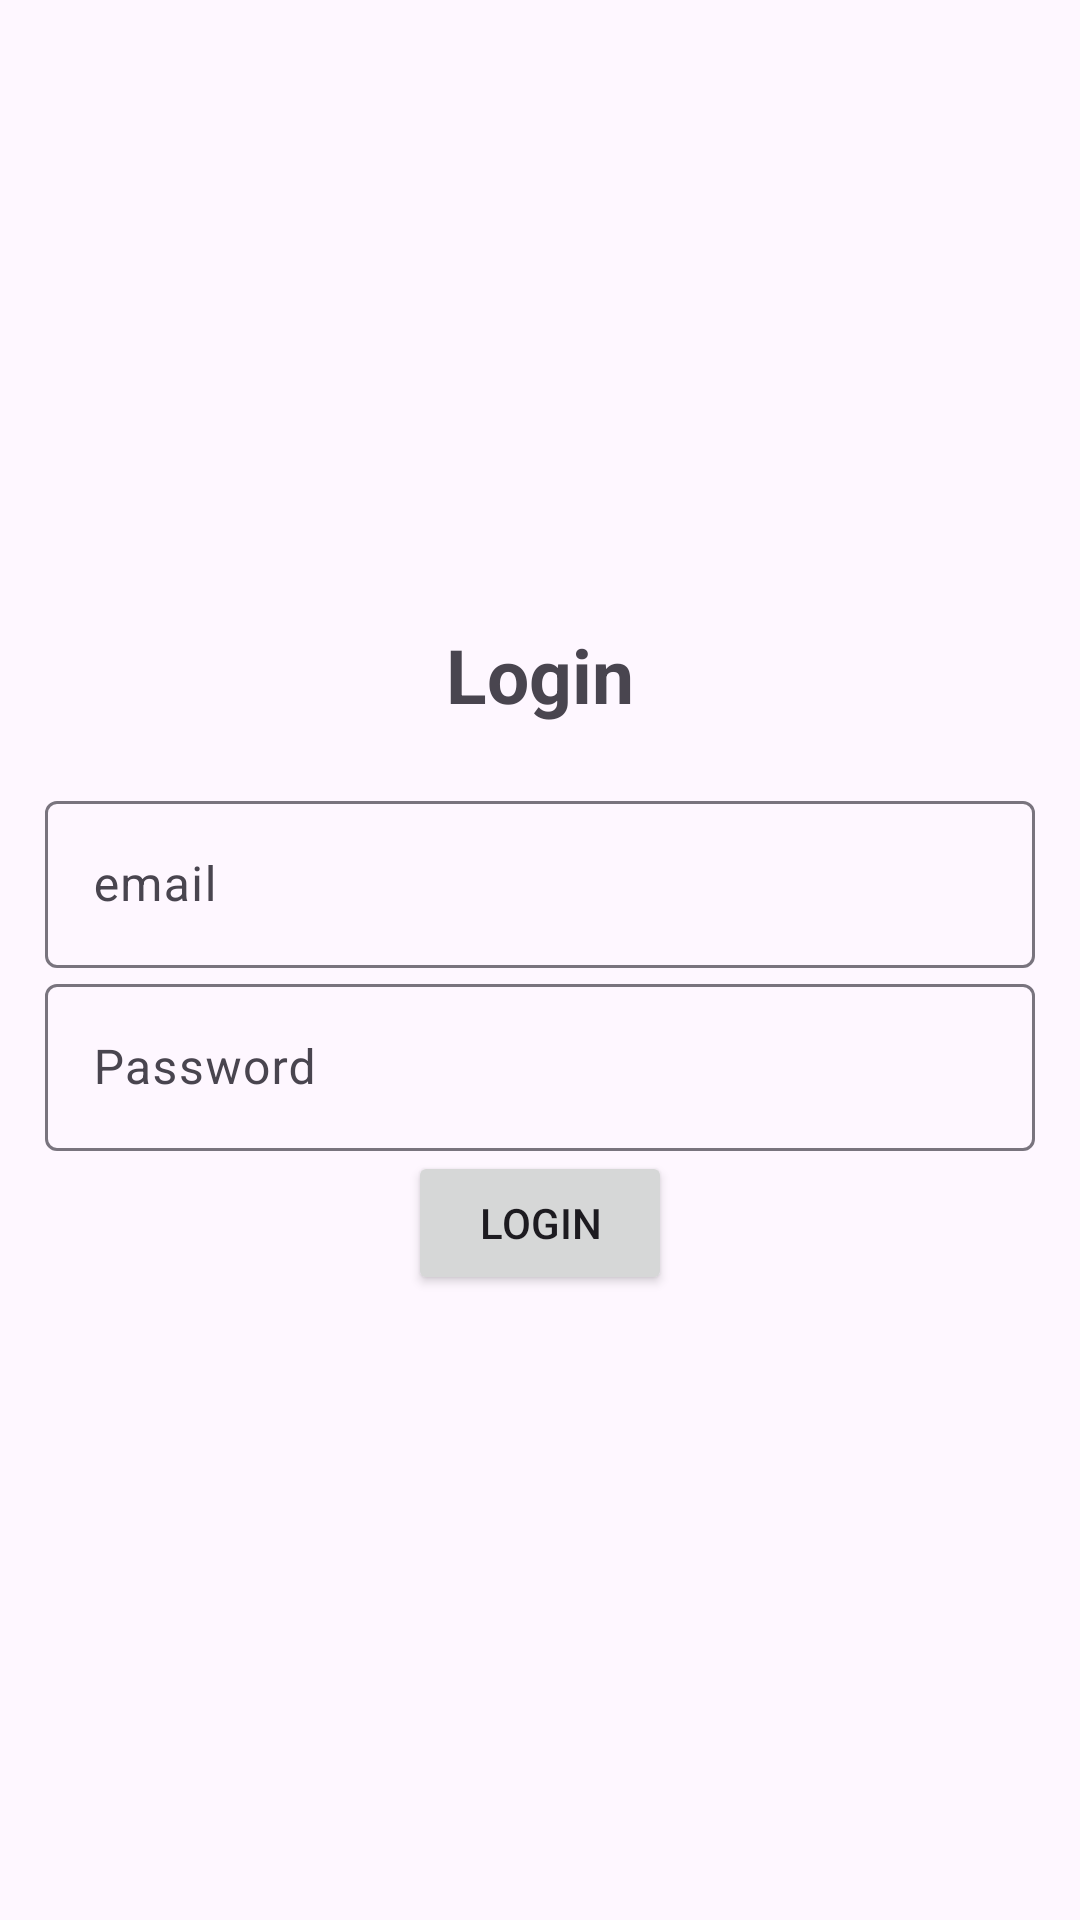

Android layout source for this screen:
<!-- AndroidManifest.xml: application theme Theme.Material3.Light -->
<!-- res/layout/activity_login.xml -->
<?xml version="1.0" encoding="utf-8"?>
<LinearLayout xmlns:android="http://schemas.android.com/apk/res/android"
    xmlns:app="http://schemas.android.com/apk/res-auto"
    xmlns:tools="http://schemas.android.com/tools"
    android:layout_width="match_parent"
    android:layout_height="match_parent"
    android:gravity="center"
    android:orientation="vertical"
    android:padding="15dp"
    tools:context=".Login">

    <TextView
        android:layout_width="match_parent"
        android:layout_height="wrap_content"
        android:text="@string/login"
        android:textSize="25sp"
        android:textStyle="bold"
        android:gravity="center"
        android:layout_marginBottom="20dp"
         />

    <com.google.android.material.textfield.TextInputLayout
        android:layout_width="match_parent"
        android:layout_height="wrap_content">

        <com.google.android.material.textfield.TextInputEditText
            android:id="@+id/email"
            android:hint="@string/email"
            android:layout_width="match_parent"
            android:layout_height="wrap_content" />

    </com.google.android.material.textfield.TextInputLayout>

    <com.google.android.material.textfield.TextInputLayout
        android:layout_width="match_parent"
        android:layout_height="wrap_content">

        <com.google.android.material.textfield.TextInputEditText
            android:id="@+id/password"
            android:layout_width="match_parent"
            android:layout_height="wrap_content"
            android:hint="@string/password" />


    </com.google.android.material.textfield.TextInputLayout>
    
    <Button
        android:id="@+id/btn_login"
        android:text="@string/login"
        android:layout_width="wrap_content"
        android:layout_height="wrap_content" />

</LinearLayout>
<!-- resources referenced by this layout -->
<resources>
  <string name="email">email</string>
  <string name="login">Login</string>
  <string name="password">Password</string>
</resources>
